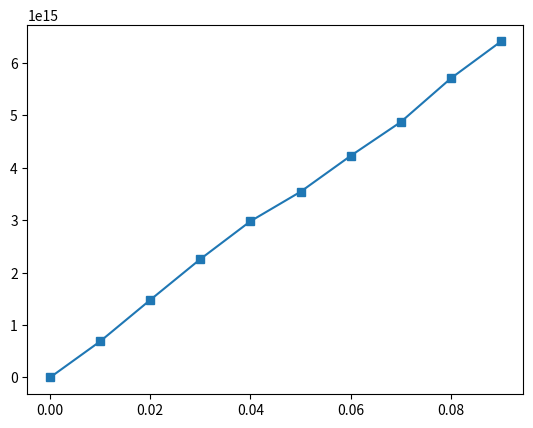

Python code for this plot:
import numpy as np
import matplotlib.pyplot as plt
import seaborn as sns

m = 20
I = np.eye(m)
det_abs = []
mean_absdet = np.zeros(10)
x = []
fig, ax = plt.subplots()
for i in range(10):
    for j in range(1000):
        A = np.random.randint(1,10,size=(m,m))
        A[:,0] = A[:,1]
        shift = (i/100)*I
        As = A + shift
        det_A = np.linalg.det(As)
        det_abs.append(abs(det_A))
    mean_absdet[i] = np.mean(det_abs)
    x.append(i/100)
    print(mean_absdet[i])

plt.plot(x,mean_absdet,'s-')
plt.show()